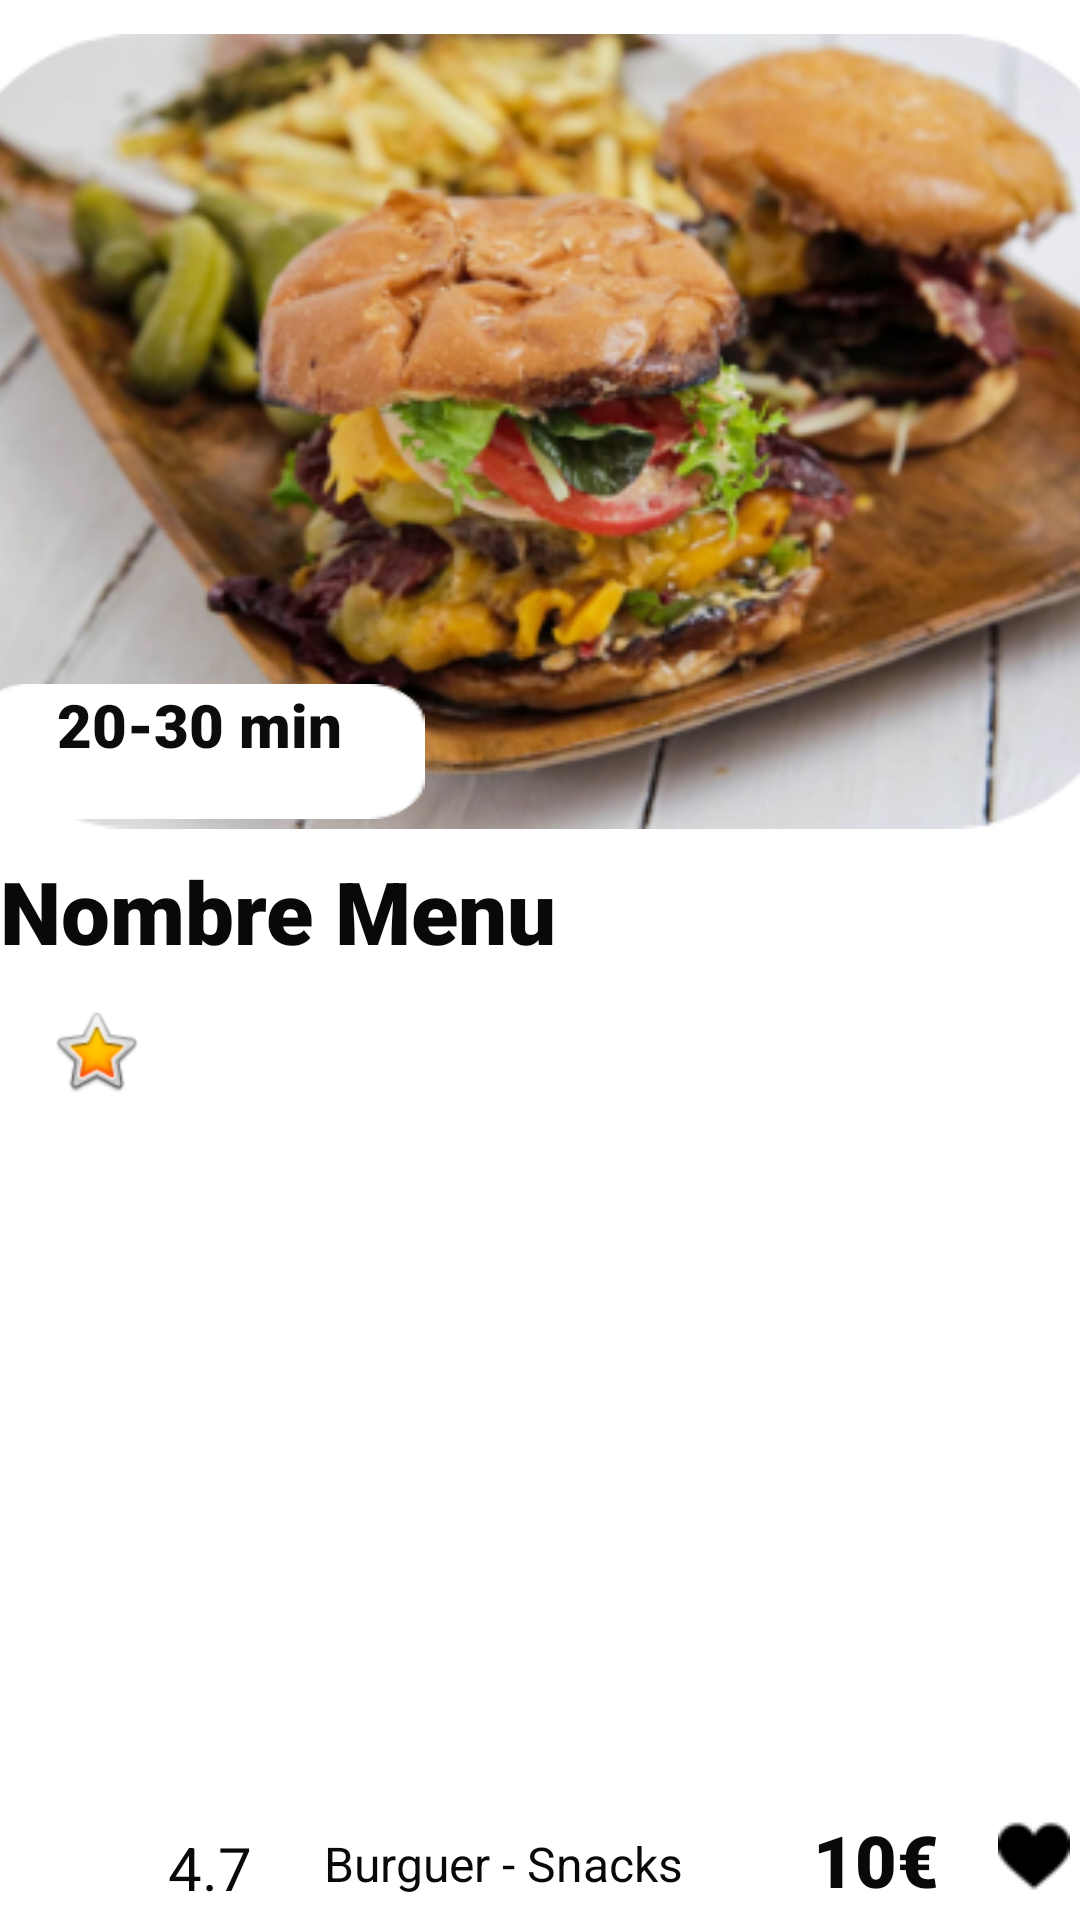

The Android layout XML behind this screen, and the referenced resources:
<!-- AndroidManifest.xml: application theme Theme.Foodorder -->
<!-- res/layout/items.xml -->
<?xml version="1.0" encoding="utf-8"?>
<androidx.constraintlayout.widget.ConstraintLayout xmlns:android="http://schemas.android.com/apk/res/android"
    xmlns:app="http://schemas.android.com/apk/res-auto"

    android:layout_width="match_parent"
    android:layout_height="wrap_content">

    <ImageView
        android:id="@+id/img_menu"
        android:layout_width="411dp"
        android:layout_height="265dp"
        android:layout_weight="1"
        android:layout_x="-3dp"
        android:layout_y="10dp"
        android:adjustViewBounds="true"
        app:layout_constraintBottom_toBottomOf="parent"
        app:layout_constraintEnd_toEndOf="parent"
        app:layout_constraintStart_toStartOf="parent"
        app:layout_constraintTop_toTopOf="parent"
        app:layout_constraintVertical_bias="0.03"
        app:srcCompat="@drawable/burger_restaurant" />

    <TextView
        android:id="@+id/time"
        android:layout_width="wrap_content"
        android:layout_height="45dp"
        android:layout_marginStart="16dp"
        android:layout_marginTop="228dp"
        android:layout_x="2dp"
        android:layout_y="231dp"
        android:background="@drawable/rectangulo"
        android:fontFamily="sans-serif-black"
        android:text="20-30 min"
        android:textAlignment="center"
        android:textColor="#0C0C0C"
        android:textSize="20sp"
        app:layout_constraintStart_toStartOf="@+id/img_menu"
        app:layout_constraintTop_toTopOf="parent" />

    <ImageButton
        android:id="@+id/imageButton2"
        android:layout_width="39dp"
        android:layout_height="35dp"
        android:layout_marginStart="12dp"
        android:layout_marginBottom="4dp"
        android:layout_x="362dp"
        android:layout_y="310dp"
        android:background="@color/white"
        app:layout_constraintBottom_toBottomOf="parent"
        app:layout_constraintStart_toEndOf="@+id/price"
        app:srcCompat="@drawable/like_button" />

    <TextView
        android:id="@+id/menu_name"
        android:layout_width="405dp"
        android:layout_height="wrap_content"
        android:layout_marginTop="8dp"
        android:layout_x="3dp"
        android:layout_y="279dp"
        android:background="#00FFFFFF"
        android:fontFamily="sans-serif-black"
        android:text="Nombre Menu"
        android:textColor="#090909"
        android:textSize="29sp"
        app:layout_constraintStart_toStartOf="parent"
        app:layout_constraintTop_toBottomOf="@+id/img_menu" />

    <TextView
        android:id="@+id/price"
        android:layout_width="wrap_content"
        android:layout_height="wrap_content"
        android:layout_marginStart="28dp"
        android:layout_marginBottom="4dp"
        android:layout_x="271dp"
        android:layout_y="320dp"
        android:fontFamily="sans-serif-black"
        android:text="10€"
        android:textColor="#090909"
        android:textSize="24sp"
        app:layout_constraintBottom_toBottomOf="parent"
        app:layout_constraintStart_toEndOf="@+id/type" />

    <ImageView
        android:id="@+id/imageView8"
        android:layout_width="wrap_content"
        android:layout_height="wrap_content"
        android:layout_marginStart="16dp"
        android:layout_marginTop="56dp"
        android:layout_marginBottom="4dp"
        android:layout_x="3dp"
        android:layout_y="319dp"
        app:layout_constraintBottom_toBottomOf="parent"
        app:layout_constraintStart_toStartOf="parent"
        app:layout_constraintTop_toBottomOf="@+id/img_menu"
        app:layout_constraintVertical_bias="0.007"
        app:srcCompat="@android:drawable/btn_star_big_on" />

    <TextView
        android:id="@+id/note"
        android:layout_width="wrap_content"
        android:layout_height="wrap_content"
        android:layout_marginStart="8dp"
        android:layout_marginBottom="4dp"
        android:layout_x="43dp"
        android:layout_y="325dp"
        android:text="4.7"
        android:textColor="#090909"
        android:textSize="20sp"
        app:layout_constraintBottom_toBottomOf="parent"
        app:layout_constraintStart_toEndOf="@+id/imageView8" />

    <TextView
        android:id="@+id/type"
        android:layout_width="135dp"
        android:layout_height="wrap_content"
        android:layout_marginStart="24dp"
        android:layout_marginBottom="8dp"
        android:layout_x="108dp"
        android:layout_y="325dp"
        android:text="Burguer - Snacks"
        android:textColor="#090909"
        android:textSize="16sp"
        app:layout_constraintBottom_toBottomOf="parent"
        app:layout_constraintStart_toEndOf="@+id/note" />

</androidx.constraintlayout.widget.ConstraintLayout>
<!-- resources referenced by this layout -->
<resources>
  <color name="white">#FFFFFFFF</color>
  <!-- drawable burger_restaurant: png bitmap (drawable, 180840 bytes) -->
  <!-- drawable like_button: png bitmap (drawable, 597 bytes) -->
  <!-- drawable rectangulo: png bitmap (drawable, 1158 bytes) -->
  <style name="Theme.Foodorder" parent="Theme.MaterialComponents.DayNight.NoActionBar">
          
          <item name="colorPrimary">@color/black</item>
          <item name="colorPrimaryVariant">@color/black</item>
          <item name="colorOnPrimary">@color/white</item>
          
          <item name="colorOnSecondary">@color/black</item>
          
          <item name="android:statusBarColor" tools:targetApi="l">?attr/colorPrimaryVariant</item>
          
      </style>
  <color name="black">#FF000000</color>
</resources>
